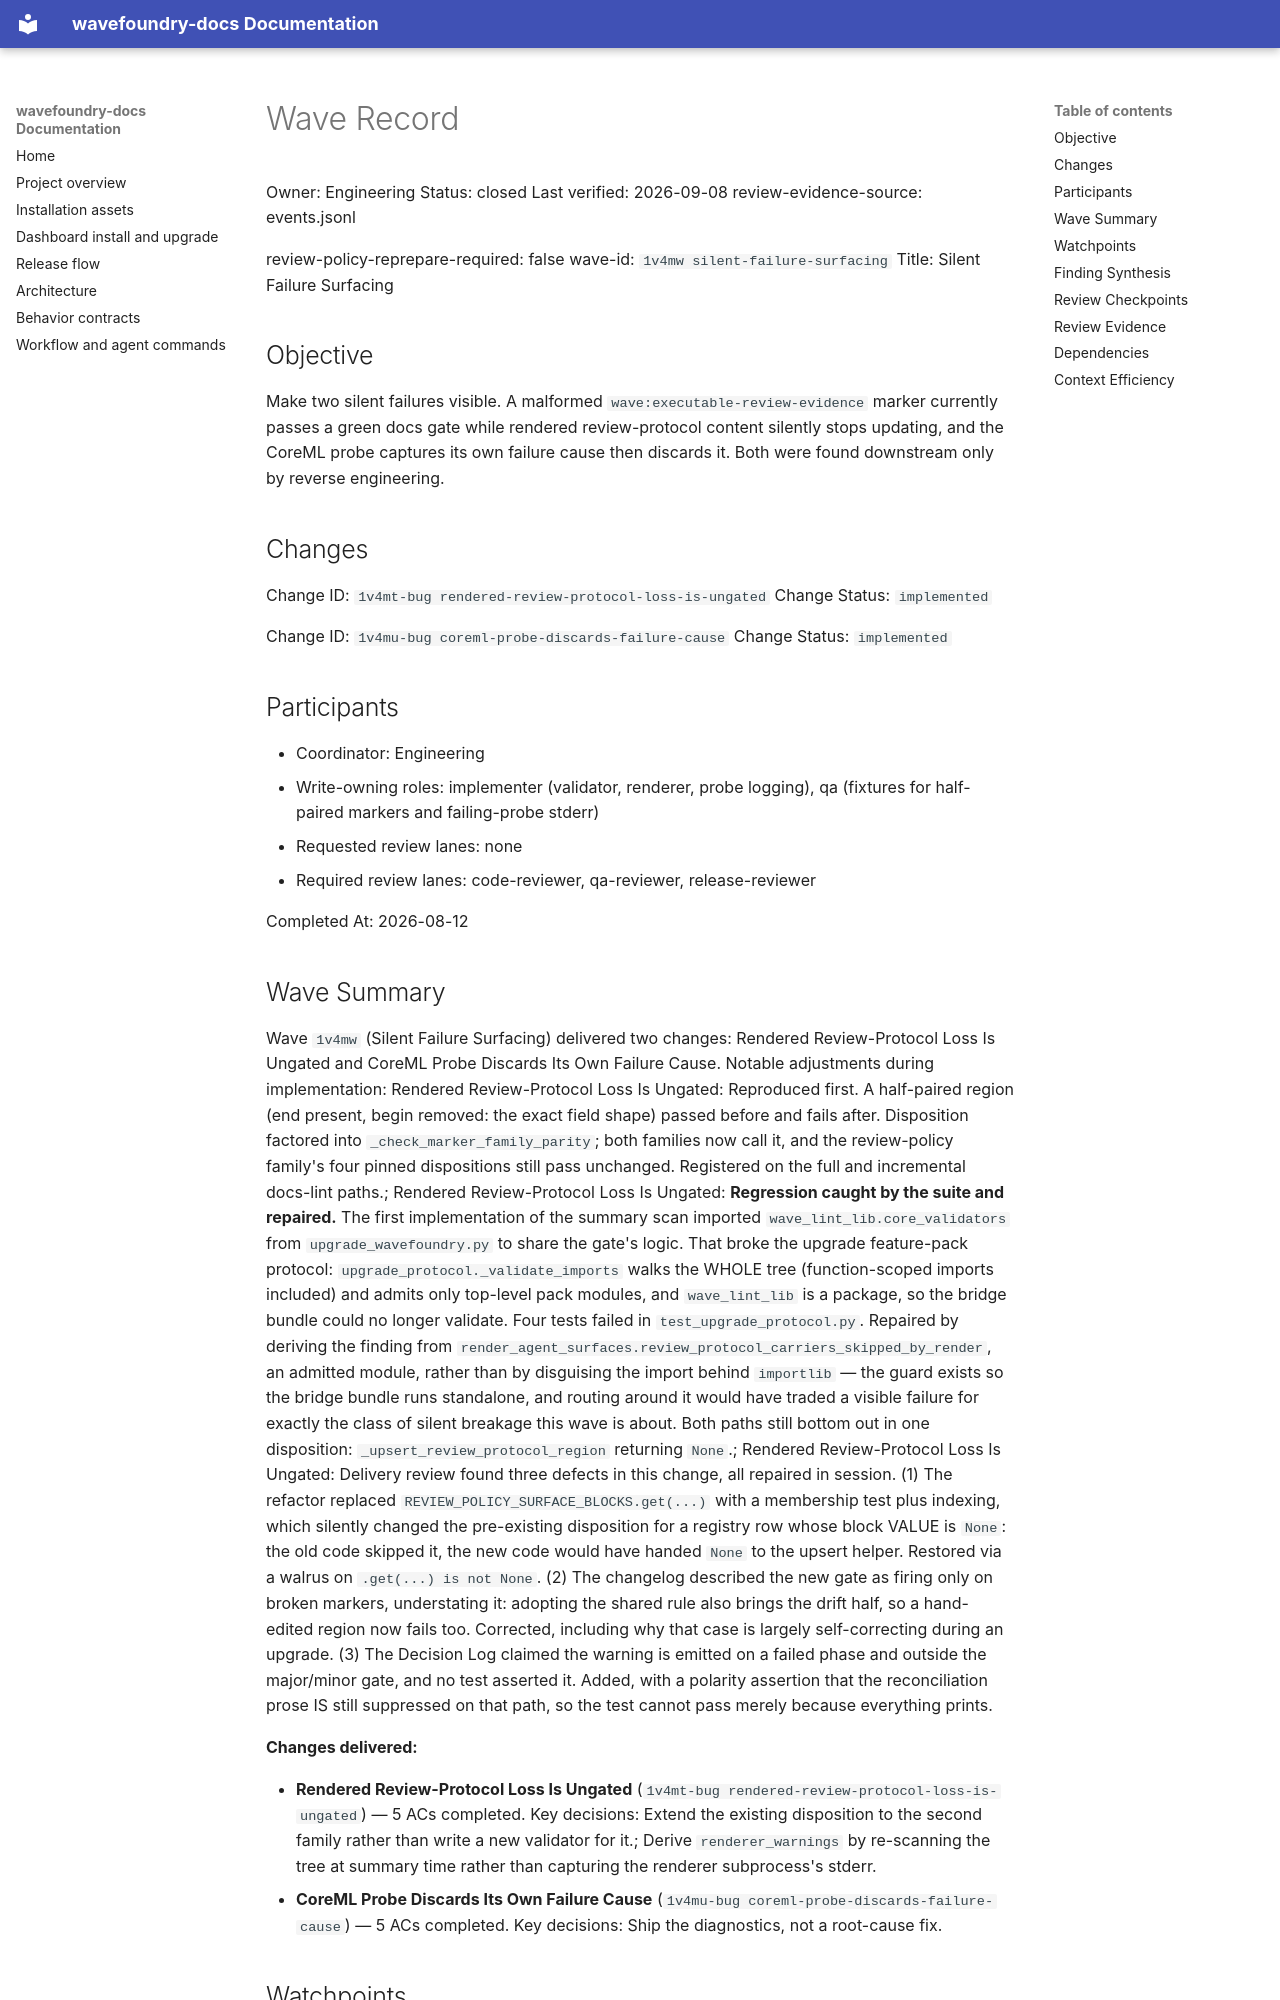

repository: coryhacking/wavefoundry · page: waves/1v4mw silent-failure-surfacing/wave/index.html · generator: mkdocs

# Wave Record

Owner: Engineering
Status: closed
Last verified: 2026-09-08
review-evidence-source: events.jsonl

review-policy-reprepare-required: false
wave-id: `1v4mw silent-failure-surfacing`
Title: Silent Failure Surfacing

## Objective

Make two silent failures visible. A malformed `wave:executable-review-evidence` marker currently passes a green docs gate while rendered review-protocol content silently stops updating, and the CoreML probe captures its own failure cause then discards it. Both were found downstream only by reverse engineering.

## Changes

Change ID: `1v4mt-bug rendered-review-protocol-loss-is-ungated`
Change Status: `implemented`

Change ID: `1v4mu-bug coreml-probe-discards-failure-cause`
Change Status: `implemented`

## Participants

- Coordinator: Engineering
- Write-owning roles: implementer (validator, renderer, probe logging), qa (fixtures for half-paired markers and failing-probe stderr)
- Requested review lanes: none
- Required review lanes: code-reviewer, qa-reviewer, release-reviewer

Completed At: 2026-08-12

## Wave Summary

Wave `1v4mw` (Silent Failure Surfacing) delivered two changes: Rendered Review-Protocol Loss Is Ungated and CoreML Probe Discards Its Own Failure Cause. Notable adjustments during implementation: Rendered Review-Protocol Loss Is Ungated: Reproduced first. A half-paired region (end present, begin removed: the exact field shape) passed before and fails after. Disposition factored into `_check_marker_family_parity`; both families now call it, and the review-policy family's four pinned dispositions still pass unchanged. Registered on the full and incremental docs-lint paths.; Rendered Review-Protocol Loss Is Ungated: **Regression caught by the suite and repaired.** The first implementation of the summary scan imported `wave_lint_lib.core_validators` from `upgrade_wavefoundry.py` to share the gate's logic. That broke the upgrade feature-pack protocol: `upgrade_protocol._validate_imports` walks the WHOLE tree (function-scoped imports included) and admits only top-level pack modules, and `wave_lint_lib` is a package, so the bridge bundle could no longer validate. Four tests failed in `test_upgrade_protocol.py`. Repaired by deriving the finding from `render_agent_surfaces.review_protocol_carriers_skipped_by_render`, an admitted module, rather than by disguising the import behind `importlib` — the guard exists so the bridge bundle runs standalone, and routing around it would have traded a visible failure for exactly the class of silent breakage this wave is about. Both paths still bottom out in one disposition: `_upsert_review_protocol_region` returning `None`.; Rendered Review-Protocol Loss Is Ungated: Delivery review found three defects in this change, all repaired in session. (1) The refactor replaced `REVIEW_POLICY_SURFACE_BLOCKS.get(...)` with a membership test plus indexing, which silently changed the pre-existing disposition for a registry row whose block VALUE is `None`: the old code skipped it, the new code would have handed `None` to the upsert helper. Restored via a walrus on `.get(...) is not None`. (2) The changelog described the new gate as firing only on broken markers, understating it: adopting the shared rule also brings the drift half, so a hand-edited region now fails too. Corrected, including why that case is largely self-correcting during an upgrade. (3) The Decision Log claimed the warning is emitted on a failed phase and outside the major/minor gate, and no test asserted it. Added, with a polarity assertion that the reconciliation prose IS still suppressed on that path, so the test cannot pass merely because everything prints.

**Changes delivered:**

- **Rendered Review-Protocol Loss Is Ungated** (`1v4mt-bug rendered-review-protocol-loss-is-ungated`) — 5 ACs completed. Key decisions: Extend the existing disposition to the second family rather than write a new validator for it.; Derive `renderer_warnings` by re-scanning the tree at summary time rather than capturing the renderer subprocess's stderr.
- **CoreML Probe Discards Its Own Failure Cause** (`1v4mu-bug coreml-probe-discards-failure-cause`) — 5 ACs completed. Key decisions: Ship the diagnostics, not a root-cause fix.
